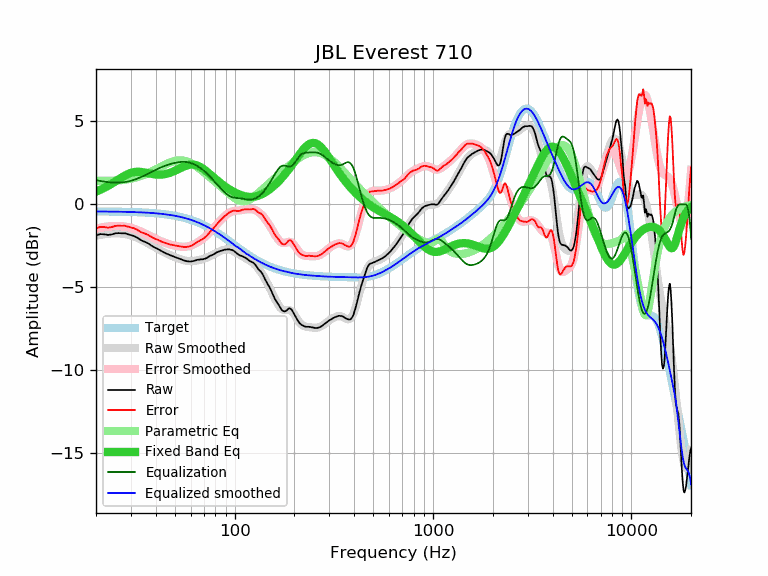

Source data for this figure (header and first rows):
frequency, raw, error, smoothed, error_smoothed, equalization, parametric_eq, equalized_raw, equalized_smoothed, target
20, -1.88, -1.45, -1.90, -1.46, 1.46, 0.77, -0.42, -0.43, -0.43
21, -1.80, -1.37, -1.85, -1.41, 1.41, 0.87, -0.39, -0.43, -0.43
22, -1.81, -1.37, -1.81, -1.37, 1.37, 0.99, -0.44, -0.44, -0.44
23, -1.85, -1.41, -1.78, -1.34, 1.34, 1.11, -0.51, -0.44, -0.44
24, -1.82, -1.38, -1.76, -1.32, 1.32, 1.24, -0.50, -0.44, -0.44
25, -1.75, -1.31, -1.75, -1.31, 1.31, 1.38, -0.44, -0.44, -0.44
26, -1.74, -1.29, -1.76, -1.31, 1.31, 1.51, -0.43, -0.45, -0.45
27, -1.75, -1.30, -1.77, -1.32, 1.32, 1.63, -0.43, -0.45, -0.45
28, -1.75, -1.29, -1.80, -1.34, 1.34, 1.74, -0.41, -0.45, -0.46
29, -1.81, -1.35, -1.84, -1.38, 1.38, 1.83, -0.43, -0.46, -0.46
30, -1.86, -1.40, -1.88, -1.42, 1.42, 1.90, -0.44, -0.46, -0.46
31, -1.91, -1.44, -1.94, -1.47, 1.47, 1.94, -0.44, -0.47, -0.47
32, -1.99, -1.51, -2.00, -1.53, 1.53, 1.96, -0.46, -0.48, -0.48
33, -2.09, -1.61, -2.08, -1.59, 1.59, 1.96, -0.50, -0.48, -0.48
34, -2.19, -1.70, -2.15, -1.66, 1.66, 1.95, -0.53, -0.49, -0.49
35, -2.25, -1.75, -2.23, -1.73, 1.73, 1.92, -0.52, -0.50, -0.50
36, -2.31, -1.81, -2.31, -1.81, 1.81, 1.89, -0.50, -0.50, -0.50
37, -2.39, -1.88, -2.39, -1.88, 1.88, 1.86, -0.51, -0.51, -0.51
38, -2.49, -1.97, -2.47, -1.95, 1.95, 1.84, -0.54, -0.52, -0.52
39, -2.57, -2.04, -2.55, -2.02, 2.02, 1.81, -0.55, -0.53, -0.53
40, -2.64, -2.10, -2.63, -2.08, 2.08, 1.80, -0.56, -0.54, -0.54
41, -2.70, -2.15, -2.70, -2.14, 2.14, 1.79, -0.56, -0.55, -0.55
42, -2.77, -2.20, -2.77, -2.20, 2.20, 1.79, -0.57, -0.57, -0.57
43, -2.84, -2.26, -2.83, -2.25, 2.25, 1.80, -0.59, -0.58, -0.58
44, -2.90, -2.31, -2.89, -2.30, 2.30, 1.81, -0.60, -0.59, -0.59
45, -2.96, -2.35, -2.95, -2.34, 2.34, 1.83, -0.62, -0.61, -0.61
46, -3.01, -2.39, -3.01, -2.38, 2.38, 1.86, -0.63, -0.62, -0.62
47, -3.06, -2.42, -3.06, -2.42, 2.42, 1.89, -0.64, -0.64, -0.64
48, -3.10, -2.44, -3.11, -2.45, 2.45, 1.93, -0.65, -0.66, -0.66
49, -3.14, -2.47, -3.15, -2.48, 2.48, 1.98, -0.66, -0.67, -0.67
50, -3.18, -2.49, -3.19, -2.50, 2.50, 2.02, -0.68, -0.69, -0.69
51, -3.22, -2.51, -3.24, -2.52, 2.52, 2.07, -0.70, -0.71, -0.71
52, -3.26, -2.53, -3.27, -2.54, 2.54, 2.12, -0.72, -0.73, -0.73
53, -3.30, -2.54, -3.31, -2.55, 2.55, 2.17, -0.75, -0.76, -0.76
54, -3.33, -2.55, -3.34, -2.56, 2.56, 2.22, -0.77, -0.78, -0.78
55, -3.37, -2.57, -3.37, -2.56, 2.56, 2.26, -0.81, -0.80, -0.80
56, -3.40, -2.57, -3.39, -2.56, 2.56, 2.30, -0.84, -0.83, -0.83
57, -3.43, -2.58, -3.41, -2.55, 2.55, 2.33, -0.88, -0.85, -0.85
58, -3.44, -2.56, -3.42, -2.54, 2.54, 2.36, -0.90, -0.88, -0.88
59, -3.45, -2.55, -3.43, -2.52, 2.52, 2.38, -0.93, -0.91, -0.90
60, -3.45, -2.52, -3.43, -2.49, 2.49, 2.39, -0.96, -0.93, -0.93
61, -3.44, -2.48, -3.43, -2.46, 2.46, 2.39, -0.98, -0.96, -0.96
62, -3.42, -2.43, -3.42, -2.43, 2.43, 2.39, -0.99, -0.99, -0.99
63, -3.40, -2.38, -3.41, -2.39, 2.39, 2.38, -1.01, -1.02, -1.02
64, -3.37, -2.32, -3.40, -2.34, 2.34, 2.36, -1.03, -1.05, -1.05
65, -3.35, -2.26, -3.38, -2.30, 2.30, 2.33, -1.05, -1.09, -1.09
66, -3.34, -2.22, -3.37, -2.25, 2.25, 2.30, -1.09, -1.12, -1.12
67, -3.33, -2.18, -3.35, -2.19, 2.19, 2.25, -1.14, -1.15, -1.15
68, -3.32, -2.13, -3.33, -2.14, 2.14, 2.21, -1.18, -1.19, -1.19
69, -3.32, -2.10, -3.30, -2.08, 2.08, 2.16, -1.24, -1.22, -1.22
70, -3.30, -2.04, -3.28, -2.02, 2.02, 2.11, -1.28, -1.26, -1.26
71, -3.28, -1.98, -3.26, -1.96, 1.96, 2.05, -1.32, -1.30, -1.30
72, -3.25, -1.92, -3.23, -1.89, 1.89, 1.99, -1.36, -1.33, -1.33
73, -3.21, -1.84, -3.20, -1.83, 1.83, 1.94, -1.38, -1.37, -1.37
74, -3.16, -1.75, -3.17, -1.76, 1.76, 1.88, -1.40, -1.41, -1.41
75, -3.12, -1.67, -3.13, -1.68, 1.68, 1.82, -1.44, -1.45, -1.45
76, -3.09, -1.60, -3.10, -1.61, 1.61, 1.76, -1.48, -1.49, -1.49
77, -3.07, -1.54, -3.06, -1.54, 1.54, 1.70, -1.53, -1.53, -1.53
78, -3.03, -1.46, -3.03, -1.46, 1.46, 1.64, -1.57, -1.57, -1.57
79, -3.00, -1.39, -2.99, -1.38, 1.38, 1.58, -1.62, -1.61, -1.61
... 553 more rows
